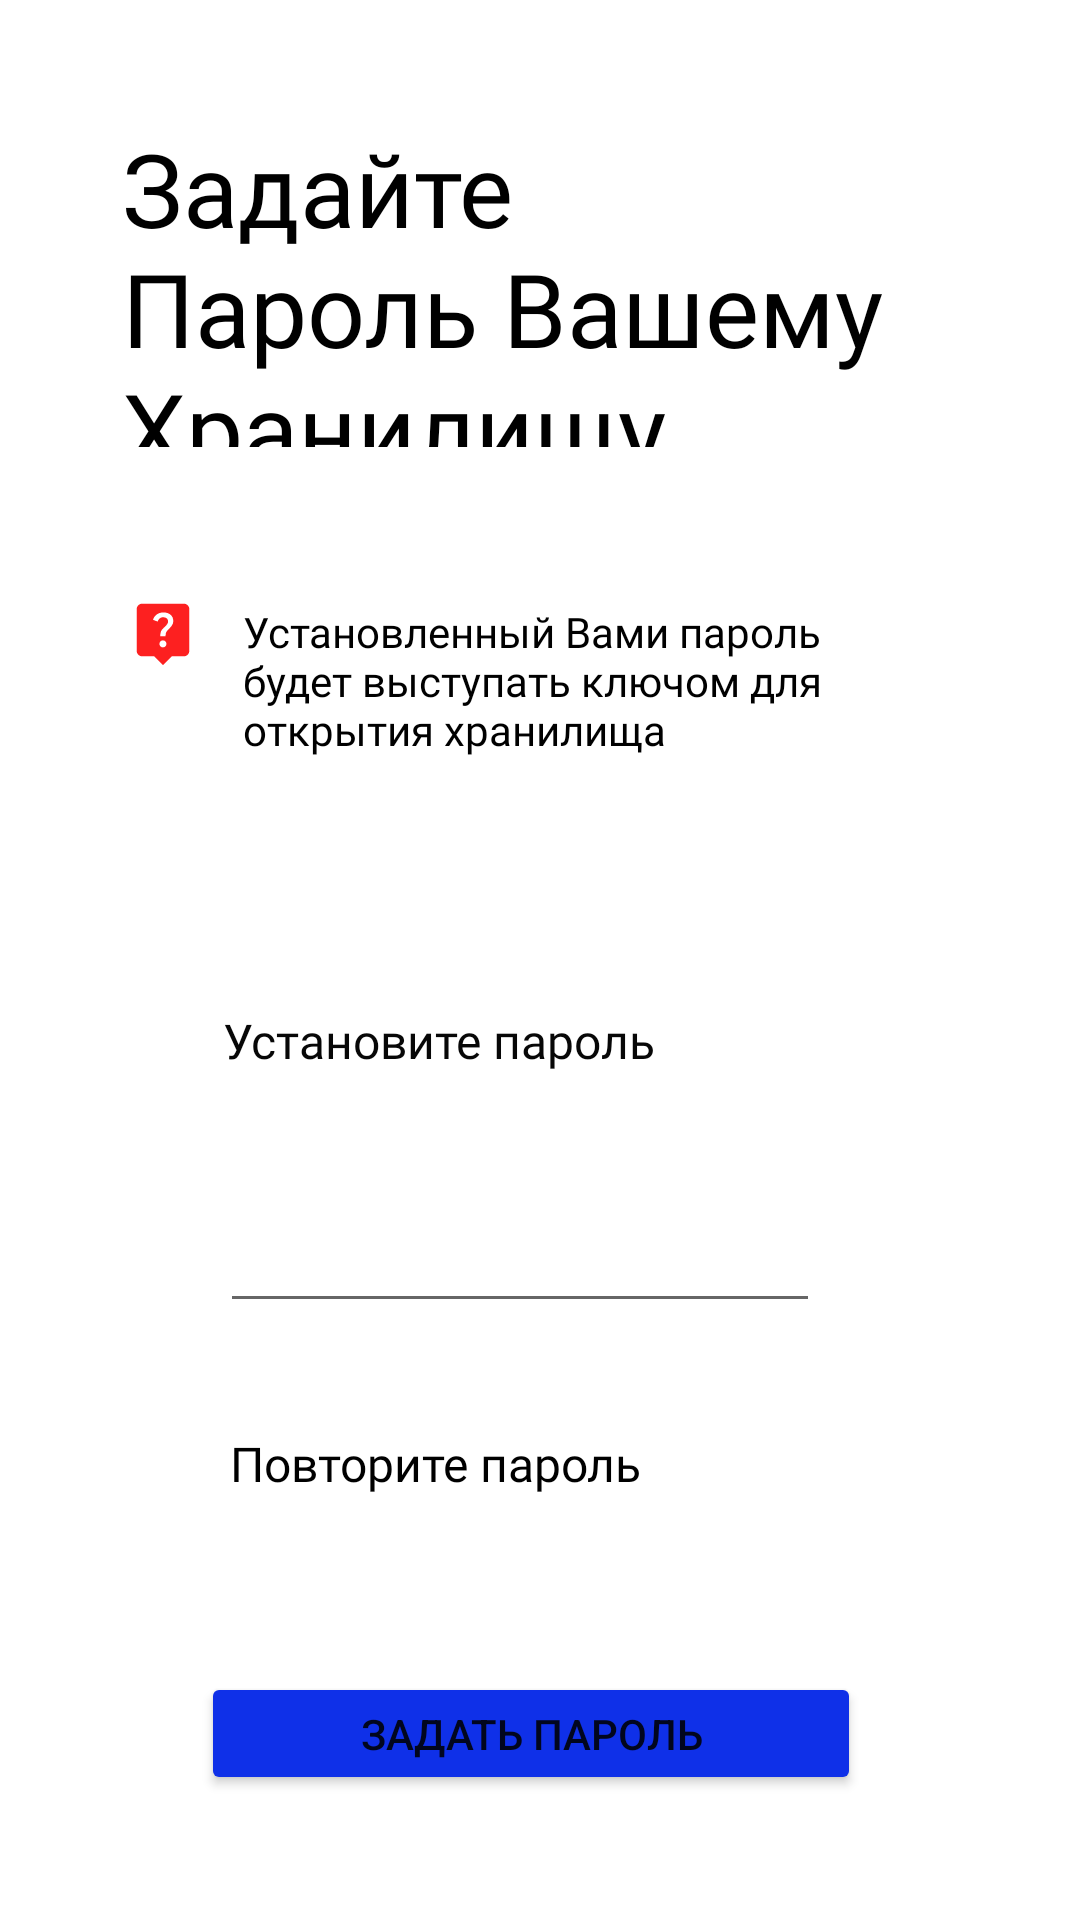

Layout XML and referenced resources for this Android screen:
<!-- AndroidManifest.xml: application theme Theme.SafeDataStorage -->
<!-- res/layout/activity_registration.xml -->
<?xml version="1.0" encoding="utf-8"?>
<androidx.constraintlayout.widget.ConstraintLayout xmlns:android="http://schemas.android.com/apk/res/android"
    xmlns:app="http://schemas.android.com/apk/res-auto"
    xmlns:tools="http://schemas.android.com/tools"
    android:layout_width="match_parent"
             android:layout_height="match_parent">

    <TextView
        android:id="@+id/textView"
        android:layout_width="279dp"
        android:layout_height="109dp"
        android:layout_marginTop="40dp"
        android:fontFamily="@font/oswald"
        android:text="Задайте Пароль Вашему Хранилищу"
        android:textColor="#000000"
        android:textSize="34sp"
        app:layout_constraintEnd_toEndOf="parent"
        app:layout_constraintStart_toStartOf="parent"
        app:layout_constraintTop_toTopOf="parent" />

    <TextView
        android:id="@+id/textView2"
        android:layout_width="224dp"
        android:layout_height="95dp"
        android:layout_marginTop="52dp"
        android:fontFamily="@font/oswald"
        android:text="Установленный Вами пароль будет выступать ключом для открытия хранилища"
        android:textColor="#000000"
        app:layout_constraintEnd_toEndOf="parent"
        app:layout_constraintHorizontal_bias="0.21"
        app:layout_constraintStart_toEndOf="@+id/imageView"
        app:layout_constraintTop_toBottomOf="@+id/textView" />

    <TextView
        android:id="@+id/textView4"
        android:layout_width="164dp"
        android:layout_height="25dp"
        android:layout_marginTop="36dp"
        android:fontFamily="@font/oswald"
        android:text="Повторите пароль"
        android:textColor="#000000"
        android:textSize="16sp"
        app:layout_constraintEnd_toEndOf="parent"
        app:layout_constraintHorizontal_bias="0.392"
        app:layout_constraintStart_toStartOf="parent"
        app:layout_constraintTop_toBottomOf="@+id/set_password" />

    <Button
        android:id="@+id/btn_set_password"
        android:layout_width="220dp"
        android:layout_height="41dp"
        android:layout_marginBottom="32dp"
        android:backgroundTint="@color/main_blue"
        android:text="Задать пароль"
        app:icon="@drawable/ic_key"
        app:iconTint="#FFFFFF"
        app:layout_constraintBottom_toBottomOf="parent"
        app:layout_constraintEnd_toEndOf="parent"
        app:layout_constraintHorizontal_bias="0.478"
        app:layout_constraintStart_toStartOf="parent"
        app:layout_constraintTop_toBottomOf="@+id/textView4"
        app:layout_constraintVertical_bias="0.853" />

    <EditText
        android:id="@+id/set_password"
        android:layout_width="200dp"
        android:layout_height="48dp"
        android:layout_marginTop="32dp"
        android:layout_marginBottom="32dp"
        android:autofillHints=""
        android:ems="10"
        android:inputType="textPassword"
        app:layout_constraintBottom_toTopOf="@+id/textView4"
        app:layout_constraintEnd_toEndOf="parent"
        app:layout_constraintHorizontal_bias="0.459"
        app:layout_constraintStart_toStartOf="parent"
        app:layout_constraintTop_toBottomOf="@+id/textView3"
        tools:ignore="SpeakableTextPresentCheck" />

    <EditText
        android:id="@+id/repeat_password"
        android:layout_width="200dp"
        android:layout_height="48dp"
        android:layout_marginTop="32dp"
        android:autofillHints=""
        android:ems="10"
        android:inputType="textPassword"
        app:layout_constraintBottom_toTopOf="@+id/btn_set_password"
        app:layout_constraintEnd_toEndOf="parent"
        app:layout_constraintHorizontal_bias="0.459"
        app:layout_constraintStart_toStartOf="parent"
        app:layout_constraintTop_toBottomOf="@+id/textView4"
        app:layout_constraintVertical_bias="0.066"
        tools:ignore="SpeakableTextPresentCheck" />

    <TextView
        android:id="@+id/textView3"
        android:layout_width="192dp"
        android:layout_height="25dp"
        android:layout_marginTop="40dp"
        android:fontFamily="@font/oswald"
        android:text="Установите пароль"
        android:textColor="#070707"
        android:textSize="16sp"
        app:layout_constraintEnd_toEndOf="parent"
        app:layout_constraintHorizontal_bias="0.442"
        app:layout_constraintStart_toStartOf="parent"
        app:layout_constraintTop_toBottomOf="@+id/textView2" />

    <ImageView
        android:id="@+id/imageView"
        android:layout_width="wrap_content"
        android:layout_height="wrap_content"
        android:layout_marginTop="32dp"
        app:layout_constraintBottom_toBottomOf="parent"
        app:layout_constraintEnd_toEndOf="parent"
        app:layout_constraintHorizontal_bias="0.126"
        app:layout_constraintStart_toStartOf="parent"
        app:layout_constraintTop_toBottomOf="@+id/textView"
        app:layout_constraintVertical_bias="0.041"
        app:srcCompat="@drawable/ic_attention" />

</androidx.constraintlayout.widget.ConstraintLayout>
<!-- resources referenced by this layout -->
<resources>
  <color name="main_blue">#0F30E8</color>
  <!-- drawable ic_attention (drawable) -->
  <vector xmlns:android="http://schemas.android.com/apk/res/android"
      android:width="24dp"
      android:height="24dp"
      android:viewportWidth="24"
      android:viewportHeight="24">
    <group>
      <clip-path
          android:pathData="M0,0h24v24h-24z"/>
      <path
          android:pathData="M12,22.7L9.075,19.775H5.1C4.5833,19.775 4.1417,19.5917 3.775,19.225C3.4083,18.8583 3.225,18.4167 3.225,17.9V4.1C3.225,3.5833 3.4083,3.1417 3.775,2.775C4.1417,2.4083 4.5833,2.225 5.1,2.225H18.9C19.4167,2.225 19.8583,2.4083 20.225,2.775C20.5917,3.1417 20.775,3.5833 20.775,4.1V17.9C20.775,18.4167 20.5917,18.8583 20.225,19.225C19.8583,19.5917 19.4167,19.775 18.9,19.775H14.925L12,22.7ZM12.85,13.075C12.85,12.525 12.9167,12.1 13.05,11.8C13.1833,11.5 13.4917,11.1167 13.975,10.65C14.475,10.15 14.8417,9.7083 15.075,9.325C15.3083,8.9417 15.425,8.5 15.425,8C15.425,7.1167 15.121,6.4207 14.513,5.912C13.9043,5.404 13.125,5.15 12.175,5.15C11.275,5.15 10.525,5.375 9.925,5.825C9.325,6.275 8.9,6.8667 8.65,7.6L10.225,8.2C10.325,7.8167 10.5333,7.4793 10.85,7.188C11.1667,6.896 11.5917,6.75 12.125,6.75C12.6083,6.75 12.9917,6.8833 13.275,7.15C13.5583,7.4167 13.7,7.7333 13.7,8.1C13.7,8.4167 13.6083,8.7207 13.425,9.012C13.2417,9.304 12.9667,9.6083 12.6,9.925C11.9833,10.475 11.5793,10.9457 11.388,11.337C11.196,11.729 11.1,12.3083 11.1,13.075H12.85ZM11.975,16.8C12.3083,16.8 12.5873,16.6833 12.812,16.45C13.0373,16.2167 13.15,15.9417 13.15,15.625C13.15,15.2917 13.0373,15.0123 12.812,14.787C12.5873,14.5623 12.3083,14.45 11.975,14.45C11.6583,14.45 11.3833,14.5623 11.15,14.787C10.9167,15.0123 10.8,15.2917 10.8,15.625C10.8,15.9417 10.9167,16.2167 11.15,16.45C11.3833,16.6833 11.6583,16.8 11.975,16.8Z"
          android:fillColor="#FD2020"/>
    </group>
  </vector>
  <!-- drawable ic_key (drawable) -->
  <vector xmlns:android="http://schemas.android.com/apk/res/android"
      android:width="24dp"
      android:height="24dp"
      android:viewportWidth="24"
      android:viewportHeight="24">
    <group>
      <clip-path
          android:pathData="M0,0h24v24h-24z"/>
      <path
          android:pathData="M7,15C7.8333,15 8.5417,14.7083 9.125,14.125C9.7083,13.5417 10,12.8333 10,12C10,11.1667 9.7083,10.4583 9.125,9.875C8.5417,9.2917 7.8333,9 7,9C6.1667,9 5.4583,9.2917 4.875,9.875C4.2917,10.4583 4,11.1667 4,12C4,12.8333 4.2917,13.5417 4.875,14.125C5.4583,14.7083 6.1667,15 7,15ZM7,18C5.3333,18 3.9167,17.4167 2.75,16.25C1.5833,15.0833 1,13.6667 1,12C1,10.3333 1.5833,8.9167 2.75,7.75C3.9167,6.5833 5.3333,6 7,6C8.35,6 9.5293,6.3833 10.538,7.15C11.546,7.9167 12.25,8.8667 12.65,10H21L23,11.95L19,16L17,14L15,16L13,14H12.65C12.2333,15.2 11.5083,16.1667 10.475,16.9C9.4417,17.6333 8.2833,18 7,18Z"
          android:fillColor="#FD2020"/>
    </group>
  </vector>
  <style name="Theme.SafeDataStorage" parent="Theme.MaterialComponents.DayNight.NoActionBar">
          
          <item name="colorPrimary">@color/purple_500</item>
          <item name="colorPrimaryVariant">@color/purple_700</item>
          <item name="colorOnPrimary">@color/white</item>
          
          <item name="colorSecondary">@color/teal_200</item>
          <item name="colorSecondaryVariant">@color/teal_700</item>
          <item name="colorOnSecondary">@color/black</item>
          
          <item name="android:statusBarColor" tools:targetApi="l">?attr/colorPrimaryVariant</item>
          
          <item name="windowNoTitle">true</item>
          <item name="android:windowFullscreen">true</item>
      </style>
  <color name="purple_500">#FF6200EE</color>
  <color name="purple_700">#FF3700B3</color>
  <color name="white">#FFFFFFFF</color>
  <color name="teal_200">#FF03DAC5</color>
  <color name="teal_700">#FF018786</color>
  <color name="black">#FF000000</color>
</resources>
